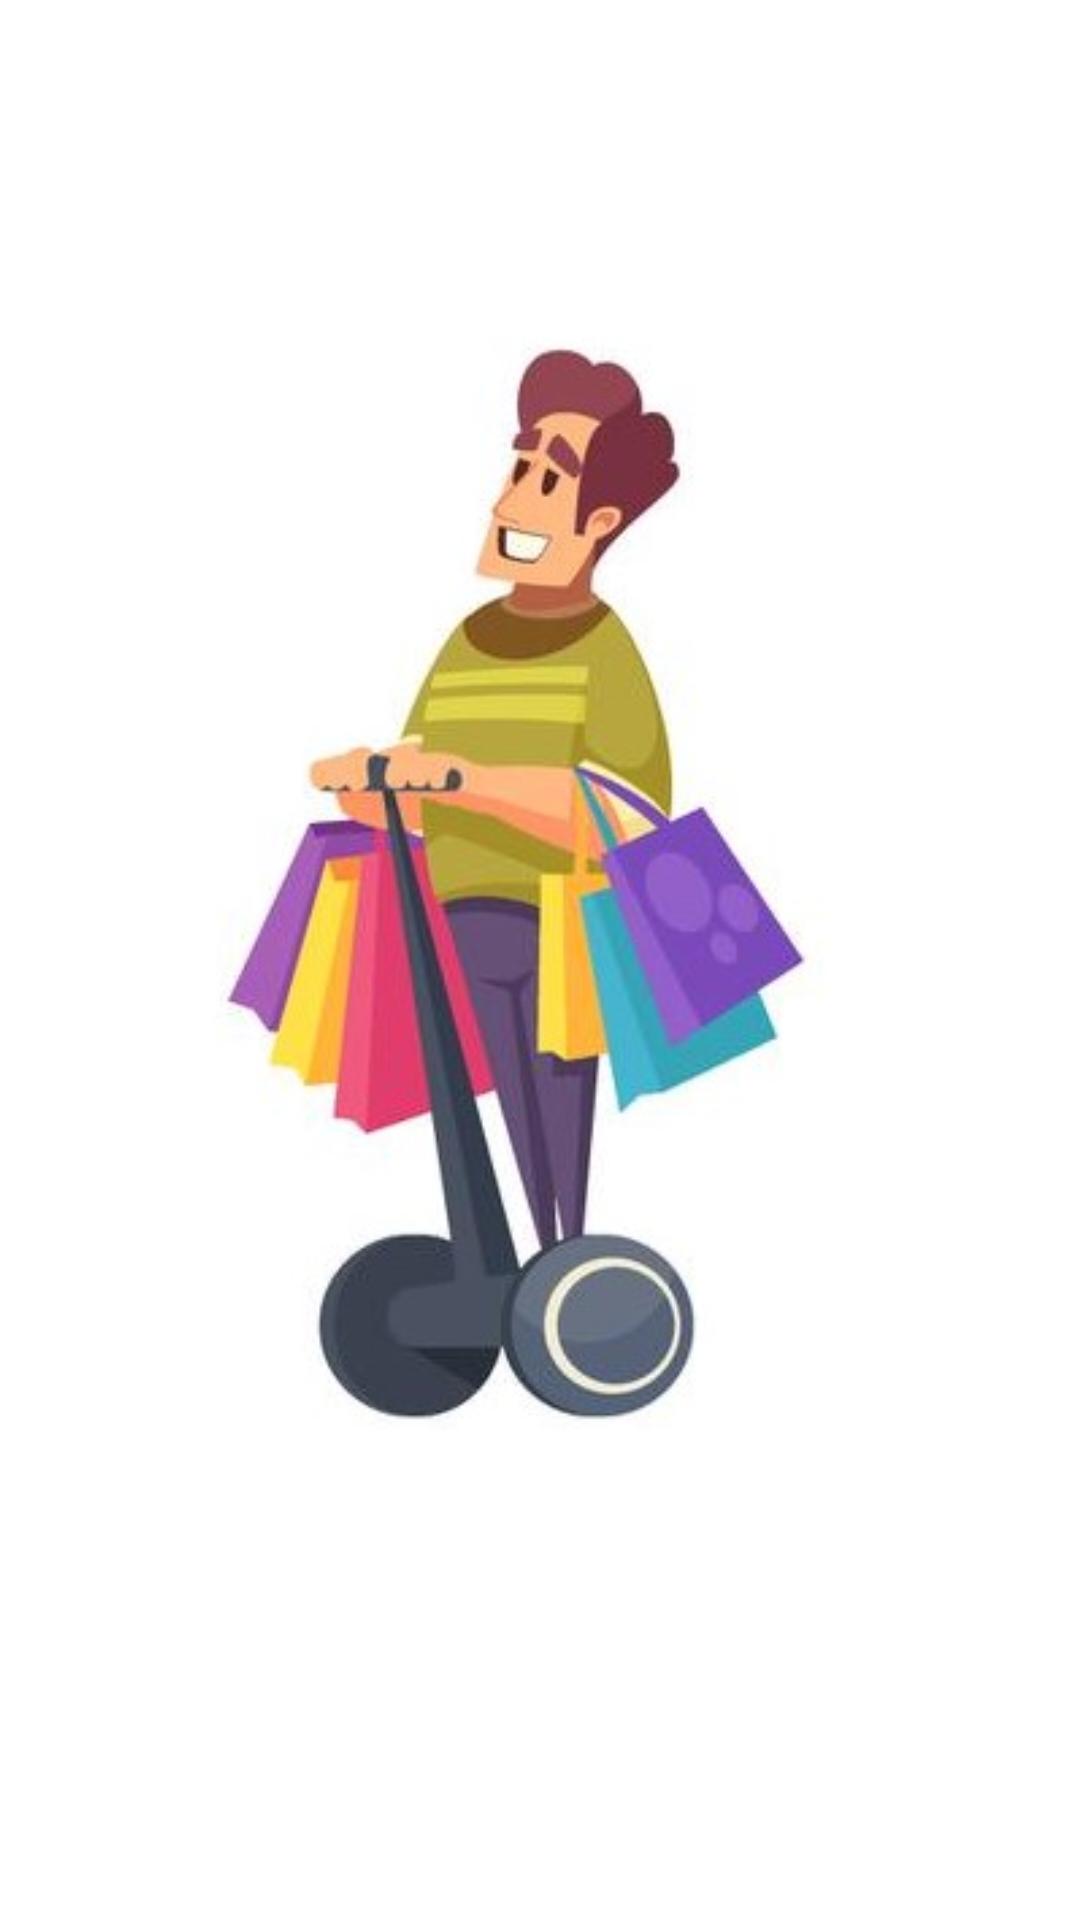

Android layout source for this screen:
<!-- AndroidManifest.xml: application theme AppTheme -->
<!-- res/layout/activity_main.xml -->
<?xml version="1.0" encoding="utf-8"?>
<layout xmlns:android="http://schemas.android.com/apk/res/android"
    xmlns:app="http://schemas.android.com/apk/res-auto"
    xmlns:tools="http://schemas.android.com/tools">

    <data>

    </data>

    <LinearLayout
        android:layout_width="match_parent"
        android:layout_height="match_parent"
        android:background="#fff"
        tools:context=".ui.MainActivity">
        <ImageView
            android:id="@+id/image_splash"
            android:layout_width="match_parent"
            android:layout_height="match_parent"
            android:layout_marginStart="30dp"
            android:src="@drawable/splash2"/>
    </LinearLayout>
</layout>
<!-- resources referenced by this layout -->
<resources>
  <!-- drawable splash2: jpg bitmap (drawable-v24, 44466 bytes) -->
  <style name="AppTheme" parent="Theme.MaterialComponents.Light.DarkActionBar">
          
          <item name="colorPrimary">@color/colorPrimary</item>
          <item name="colorPrimaryDark">@color/colorPrimaryDark</item>
          <item name="colorAccent">@color/colorAccent</item>
      </style>
  <color name="colorPrimary">#FF6969</color>
  <color name="colorPrimaryDark">#FF6969</color>
  <color name="colorAccent">#03DAC5</color>
</resources>
